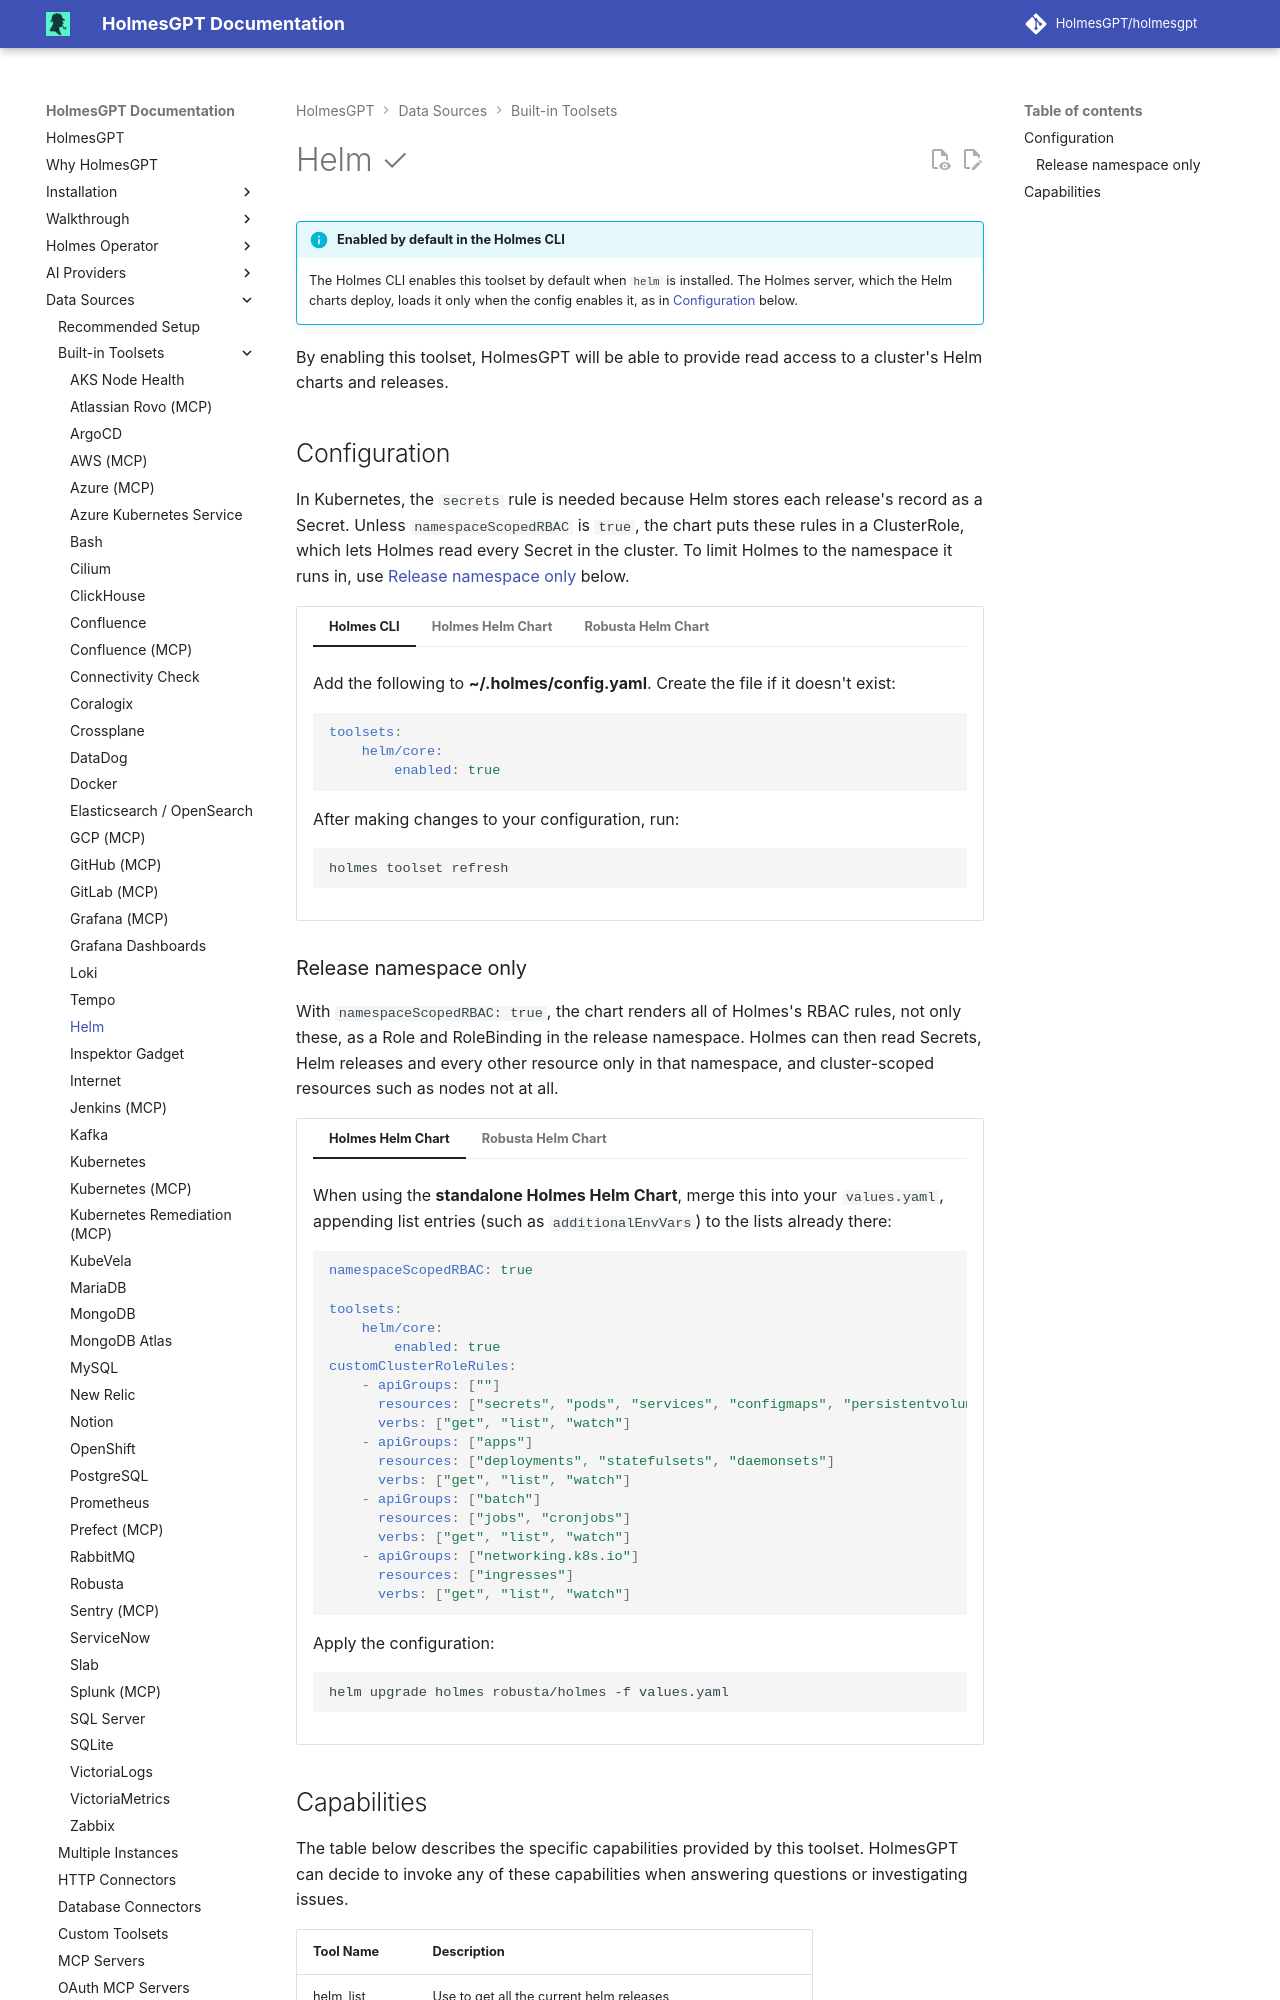

repository: HolmesGPT/holmesgpt · page: 0.47.0/data-sources/builtin-toolsets/helm/index.html · generator: mkdocs

# Helm ✓

!!! info "Enabled by default in the Holmes CLI"
    The Holmes CLI enables this toolset by default when `helm` is installed. The Holmes server, which the Helm charts deploy, loads it only when the config enables it, as in [Configuration](#configuration) below.

By enabling this toolset, HolmesGPT will be able to provide read access to a cluster's Helm charts and releases.

## Configuration

In Kubernetes, the `secrets` rule is needed because Helm stores each release's record as a Secret. Unless `namespaceScopedRBAC` is `true`, the chart puts these rules in a ClusterRole, which lets Holmes read every Secret in the cluster. To limit Holmes to the namespace it runs in, use [Release namespace only](#release-namespace-only) below.

```yaml-toolset-config
toolsets:
    helm/core:
        enabled: true
customClusterRoleRules:
    - apiGroups: [""]
      resources: ["secrets", "pods", "services", "configmaps", "persistentvolumeclaims"]
      verbs: ["get", "list", "watch"]
    - apiGroups: [""]
      resources: ["namespaces"]
      verbs: ["get"]
    - apiGroups: ["apps"]
      resources: ["deployments", "statefulsets", "daemonsets"]
      verbs: ["get", "list", "watch"]
    - apiGroups: ["batch"]
      resources: ["jobs", "cronjobs"]
      verbs: ["get", "list", "watch"]
    - apiGroups: ["networking.k8s.io"]
      resources: ["ingresses"]
      verbs: ["get", "list", "watch"]
```
